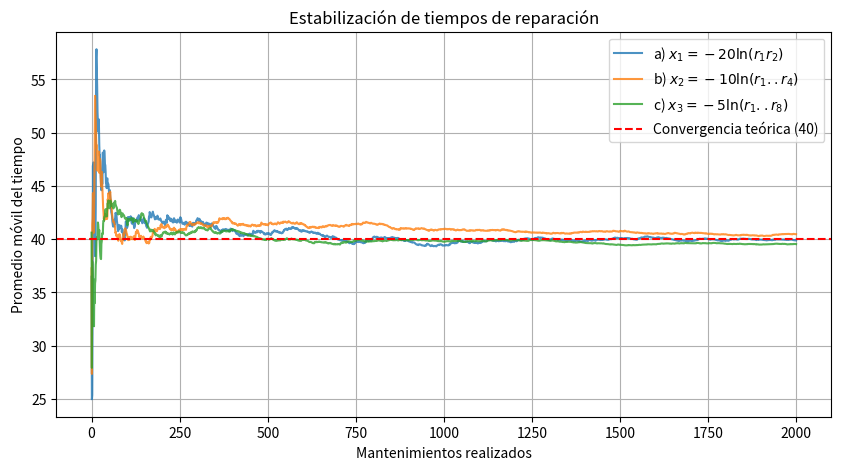

The matplotlib source for this figure:
import random
import math
import matplotlib.pyplot as plt

def generar_datos(n=2000):
    x1, x2, x3 = [], [], []
    for _ in range(n):
        # a) 2 variables uniformes
        v1 = -20 * math.log(random.random() * random.random())
        # b) 4 variables uniformes
        prod_b = random.random() * random.random() * random.random() * random.random()
        v2 = -10 * math.log(prod_b)
        # c) 8 variables uniformes
        prod_c = 1.0
        for _ in range(8):
            prod_c *= random.random()
        v3 = -5 * math.log(prod_c)
        
        x1.append(v1)
        x2.append(v2)
        x3.append(v3)
    return x1, x2, x3

def promedio_movil(serie):
    pm = []
    acumulado = 0.0
    for i, val in enumerate(serie, 1):
        acumulado += val
        pm.append(acumulado / i)
    return pm

x1, x2, x3 = generar_datos(2000)
pm1, pm2, pm3 = promedio_movil(x1), promedio_movil(x2), promedio_movil(x3)

plt.figure(figsize=(10, 5))
plt.plot(pm1, label='a) $x_1 = -20\ln(r_1 r_2)$', alpha=0.8)
plt.plot(pm2, label='b) $x_2 = -10\ln(r_1..r_4)$', alpha=0.8)
plt.plot(pm3, label='c) $x_3 = -5\ln(r_1..r_8)$', alpha=0.8)
plt.axhline(40, color='red', linestyle='--', label='Convergencia teórica (40)')
plt.xlabel('Mantenimientos realizados')
plt.ylabel('Promedio móvil del tiempo')
plt.title('Estabilización de tiempos de reparación')
plt.legend()
plt.grid(True)
plt.show()
